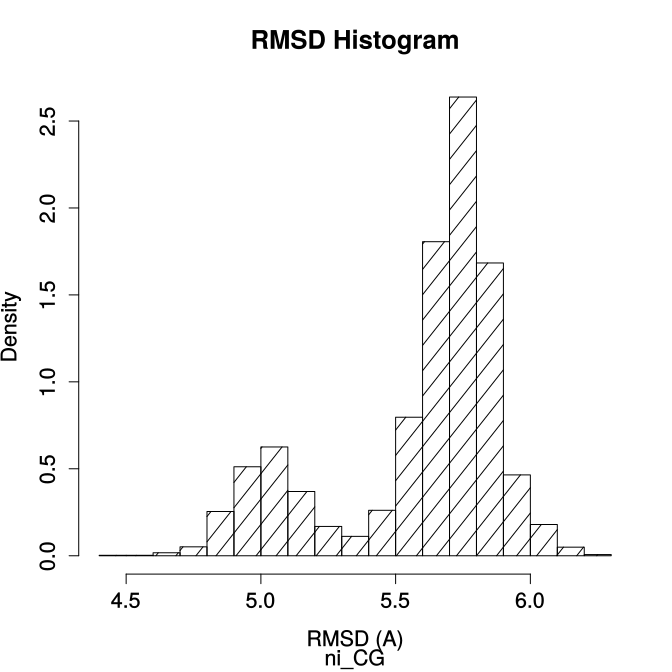

The table this chart was drawn from, first rows:
, V1, V2, V3, V4, V5, V6, V7, V8, V9, V10, V11, V12, V13, V14, V15, V16, V17, V18, V19, V20
1, 4.4, 4.5, 4.6, 4.7, 4.8, 4.9, 5, 5.1, 5.2, 5.3, 5.4, 5.5, 5.6, 5.7, 5.8, 5.9, 6, 6.1, 6.2, 6.3
2, 3, 3, 20, 60, 299, 601, 735, 434, 198, 131, 307, 936, 2122, 3099, 1978, 546, 211, 58, 8, 3
3, 0.002553, 0.002553, 0.01702, 0.05107, 0.2545, 0.5115, 0.6256, 0.3694, 0.1685, 0.1115, 0.2613, 0.7967, 1.806, 2.638, 1.684, 0.4647, 0.1796, 0.04937, 0.006809, 0.002553
